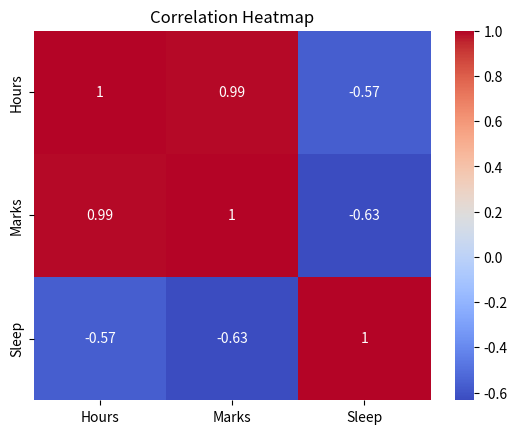

Python code for this plot:
# import matplotlib.pyplot as plt

# x = [1, 2, 3, 4, 5]
# y = [10, 20, 15, 30, 25]

# plt.plot(x, y, marker='o')
# plt.title("My First Graph")
# plt.xlabel("X Values")
# plt.ylabel("Y Values")

# plt.show()



import seaborn as sns
import matplotlib.pyplot as plt
import pandas as pd

data = pd.DataFrame({
    "Hours": [1, 2, 3, 4, 5],
    "Marks": [30, 40, 50, 70, 80],
    "Sleep": [8, 7, 8, 6, 7]
})

sns.heatmap(data.corr(numeric_only=True), annot=True, cmap="coolwarm")

plt.title("Correlation Heatmap")
plt.show()
